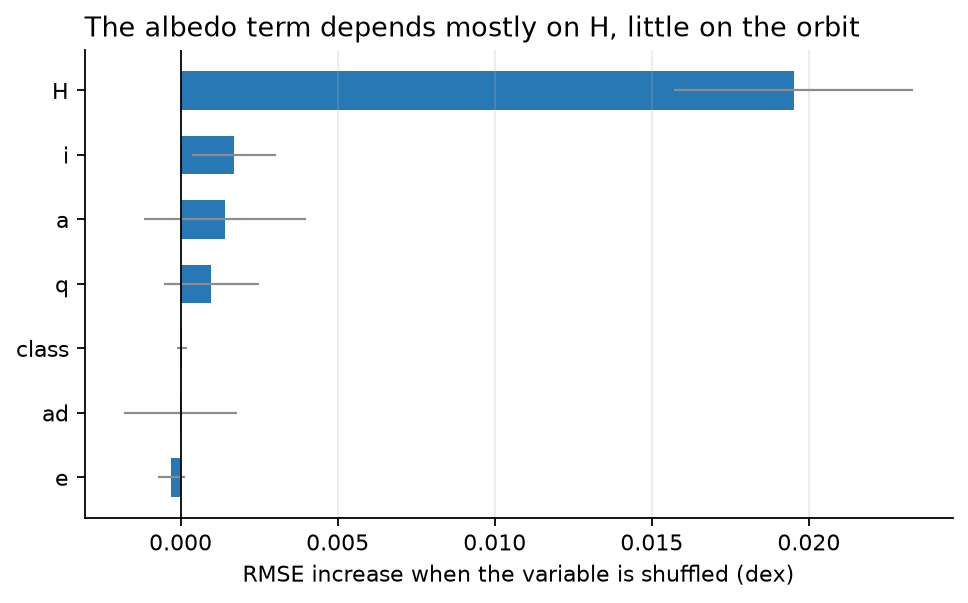

The file beside this chart, header and first rows:
, RMSE increase (dex)
e, -0.0003006
ad, -3.6183408619536173e-06
class, 3.7921497527755585e-05
q, 0.0009791
a, 0.001412
i, 0.00171
H, 0.01951
